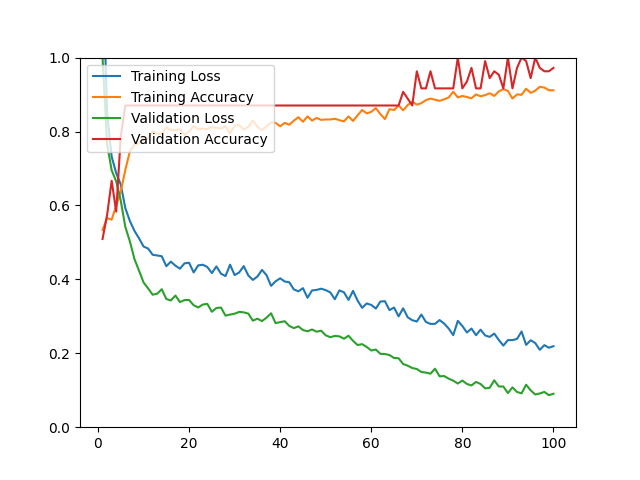

The table this chart was drawn from, first rows:
epoch, loss, acc, val_loss, val_acc
1, 1.269, 0.5339, 1, 0.5093
2, 0.8489, 0.5657, 0.7665, 0.5741
3, 0.7320, 0.5616, 0.6950, 0.6667
4, 0.6874, 0.5996, 0.6651, 0.5833
5, 0.6565, 0.6376, 0.6127, 0.7870
6, 0.5927, 0.6961, 0.5420, 0.8704
7, 0.5579, 0.7464, 0.5027, 0.8704
8, 0.5315, 0.7639, 0.4552, 0.8704
9, 0.5113, 0.7680, 0.4239, 0.8704
10, 0.4889, 0.7813, 0.3918, 0.8704
11, 0.4834, 0.7803, 0.3756, 0.8704
12, 0.4665, 0.8008, 0.3585, 0.8704
13, 0.4647, 0.7936, 0.3613, 0.8704
14, 0.4625, 0.7936, 0.3733, 0.8704
15, 0.4356, 0.8111, 0.3470, 0.8704
16, 0.4480, 0.8039, 0.3429, 0.8704
17, 0.4370, 0.8039, 0.3562, 0.8704
18, 0.4290, 0.8060, 0.3386, 0.8704
19, 0.4434, 0.7906, 0.3439, 0.8704
20, 0.4449, 0.7998, 0.3442, 0.8704
21, 0.4187, 0.8152, 0.3300, 0.8704
22, 0.4378, 0.8060, 0.3240, 0.8704
23, 0.4396, 0.8080, 0.3318, 0.8704
24, 0.4335, 0.8060, 0.3337, 0.8704
25, 0.4170, 0.8121, 0.3123, 0.8704
26, 0.4350, 0.8101, 0.3225, 0.8704
27, 0.4153, 0.8080, 0.3237, 0.8704
28, 0.4089, 0.8142, 0.3019, 0.8704
29, 0.4397, 0.7947, 0.3047, 0.8704
30, 0.4116, 0.8152, 0.3071, 0.8704
31, 0.4187, 0.8183, 0.3120, 0.8704
32, 0.4359, 0.8049, 0.3107, 0.8704
33, 0.4106, 0.8131, 0.3074, 0.8704
34, 0.3984, 0.8296, 0.2882, 0.8704
35, 0.4076, 0.8131, 0.2936, 0.8704
36, 0.4256, 0.8039, 0.2870, 0.8704
37, 0.4114, 0.8142, 0.2963, 0.8704
38, 0.3825, 0.8244, 0.3081, 0.8704
39, 0.3948, 0.8234, 0.2814, 0.8704
40, 0.4028, 0.8142, 0.2845, 0.8704
41, 0.3942, 0.8234, 0.2866, 0.8704
42, 0.3921, 0.8183, 0.2740, 0.8704
43, 0.3727, 0.8296, 0.2681, 0.8704
44, 0.3676, 0.8388, 0.2728, 0.8704
45, 0.3762, 0.8265, 0.2629, 0.8704
46, 0.3501, 0.8409, 0.2595, 0.8704
47, 0.3701, 0.8296, 0.2644, 0.8704
48, 0.3714, 0.8368, 0.2584, 0.8704
49, 0.3748, 0.8316, 0.2611, 0.8704
50, 0.3708, 0.8326, 0.2486, 0.8704
51, 0.3648, 0.8326, 0.2436, 0.8704
52, 0.3463, 0.8347, 0.2468, 0.8704
53, 0.3701, 0.8306, 0.2458, 0.8704
54, 0.3650, 0.8275, 0.2394, 0.8704
55, 0.3444, 0.8409, 0.2475, 0.8704
56, 0.3689, 0.8285, 0.2336, 0.8704
57, 0.3425, 0.8439, 0.2223, 0.8704
58, 0.3229, 0.8583, 0.2247, 0.8704
59, 0.3348, 0.8491, 0.2171, 0.8704
60, 0.3308, 0.8532, 0.2075, 0.8704
... 40 more rows
